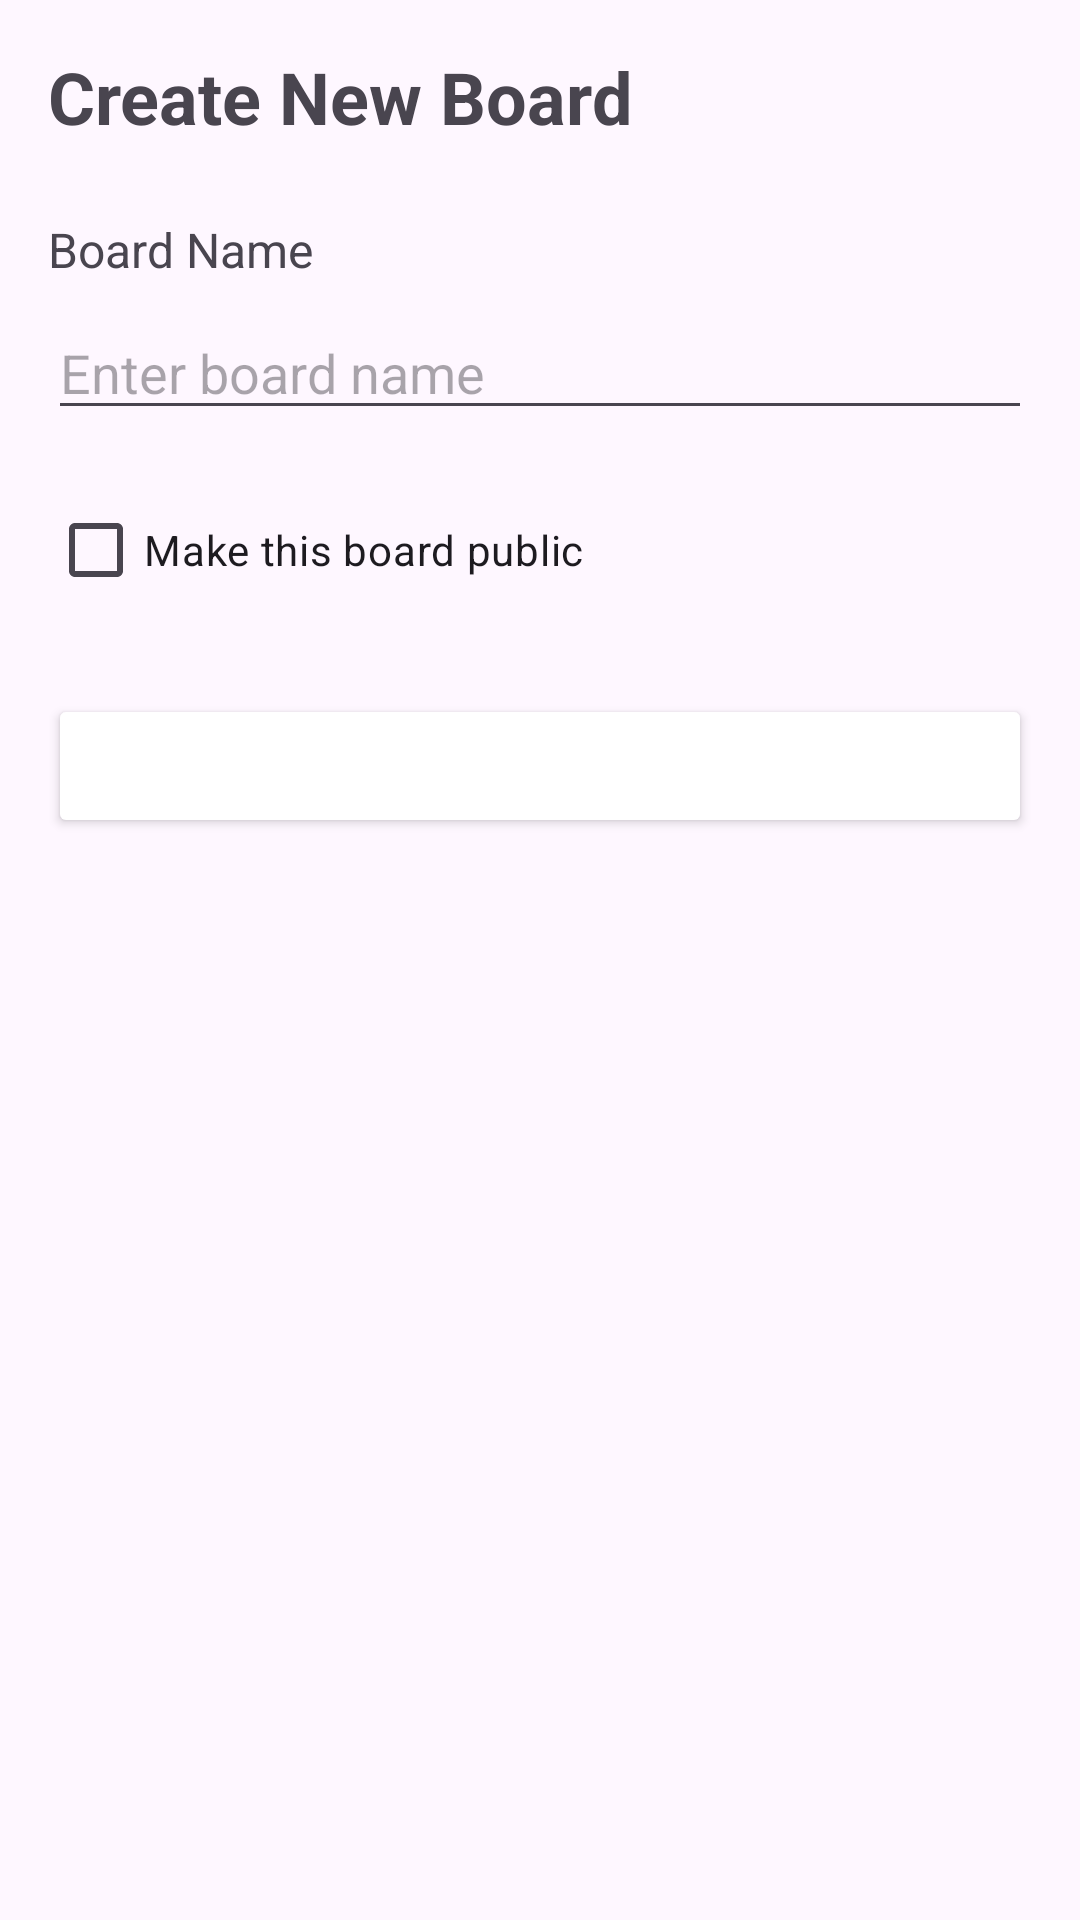

Produce the Android XML layout that renders to this screen, including the resource entries it uses.
<!-- AndroidManifest.xml: application theme Theme.DoAnAndroid -->
<!-- res/layout/activity_create_board.xml -->
<?xml version="1.0" encoding="utf-8"?>
<LinearLayout xmlns:android="http://schemas.android.com/apk/res/android"
    android:layout_width="match_parent"
    android:layout_height="match_parent"
    android:orientation="vertical"
    android:padding="16dp">

    <TextView
        android:layout_width="wrap_content"
        android:layout_height="wrap_content"
        android:text="Create New Board"
        android:textSize="24sp"
        android:textStyle="bold"
        android:layout_marginBottom="24dp"/>

    <TextView
        android:layout_width="wrap_content"
        android:layout_height="wrap_content"
        android:text="Board Name"
        android:textSize="16sp"
        android:layout_marginBottom="8dp"/>

    <EditText
        android:id="@+id/edt_board_name"
        android:layout_width="match_parent"
        android:layout_height="wrap_content"
        android:hint="Enter board name"
        android:inputType="textCapWords"/>

    <CheckBox
        android:id="@+id/cb_publish"
        android:layout_width="wrap_content"
        android:layout_height="wrap_content"
        android:text="Make this board public"
        android:layout_marginTop="16dp"/>

    <Button
        android:id="@+id/btn_create_board"
        android:layout_width="match_parent"
        android:layout_height="wrap_content"
        android:text="Create"
        android:layout_marginTop="24dp"
        android:backgroundTint="@color/primary_color"
        android:textColor="@color/white"/>

</LinearLayout>
<!-- resources referenced by this layout -->
<resources>
  <color name="white">#FFFFFFFF</color>
  <style name="Theme.DoAnAndroid" parent="Base.Theme.DoAnAndroid" />
  <style name="Base.Theme.DoAnAndroid" parent="Theme.Material3.DayNight.NoActionBar">
          
           <item name="colorPrimary">@color/my_light_primary</item>
          <item name="textAllCaps">@null</item>
          <item name="fontFamily">@font/itim_regular</item>
      </style>
  <color name="my_light_primary">#035773</color>
</resources>
